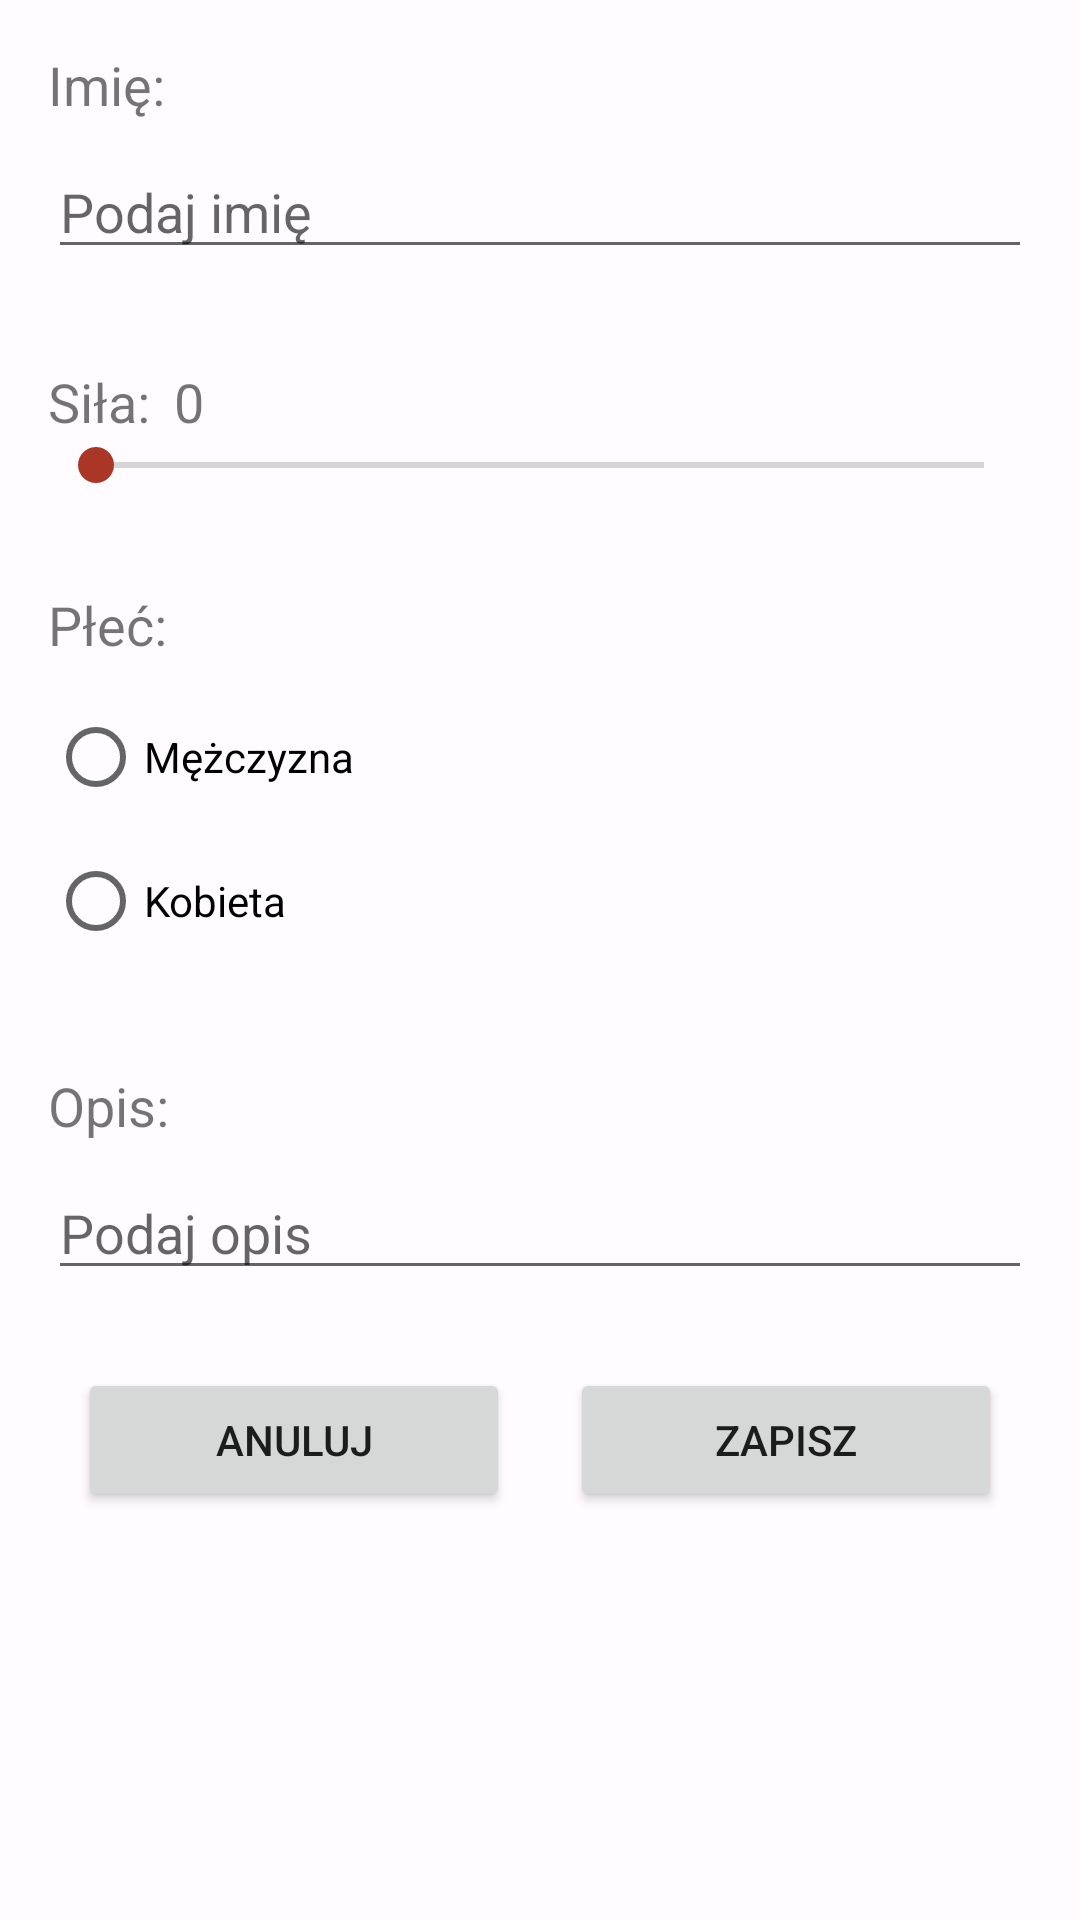

Here is an Android app screen rendered from its layout file. Give the layout XML and the strings, colors and styles it references.
<!-- AndroidManifest.xml: application theme Theme.Lab5 -->
<!-- res/layout/fragment_add_item.xml -->
<RelativeLayout xmlns:android="http://schemas.android.com/apk/res/android"
    android:layout_width="match_parent"
    android:layout_height="match_parent"
    android:padding="16dp">

    <TextView
        android:id="@+id/textViewName"
        android:layout_width="wrap_content"
        android:layout_height="wrap_content"
        android:text="@string/name"
        android:textSize="18sp"
        android:layout_marginBottom="8dp"/>

    <EditText
        android:id="@+id/editTextName"
        android:layout_width="match_parent"
        android:layout_height="wrap_content"
        android:hint="@string/enter_name"
        android:layout_below="@id/textViewName"
        android:layout_marginBottom="16dp"/>

    <LinearLayout
        android:id="@+id/layoutPower"
        android:layout_width="match_parent"
        android:layout_height="wrap_content"
        android:orientation="horizontal"
        android:layout_below="@id/editTextName"
        android:layout_marginTop="16dp">

        <TextView
            android:id="@+id/textViewStrength"
            android:layout_width="wrap_content"
            android:layout_height="wrap_content"
            android:text="@string/power"
            android:textSize="18sp"
            android:layout_marginEnd="8dp"/>

        <TextView
            android:id="@+id/textViewStrengthValue"
            android:layout_width="wrap_content"
            android:layout_height="wrap_content"
            android:textSize="18sp"
            android:text="@string/zero"/>
    </LinearLayout>

    <SeekBar
        android:id="@+id/seekBarStrength"
        android:layout_width="match_parent"
        android:layout_height="wrap_content"
        android:layout_below="@id/layoutPower"
        android:layout_marginBottom="16dp"/>

    <TextView
        android:id="@+id/textViewGender"
        android:layout_width="wrap_content"
        android:layout_height="wrap_content"
        android:text="@string/gender"
        android:textSize="18sp"
        android:layout_below="@id/seekBarStrength"
        android:layout_marginTop="16dp"
        android:layout_marginBottom="8dp"/>

    <RadioGroup
        android:id="@+id/radioGroupGender"
        android:layout_width="match_parent"
        android:layout_height="wrap_content"
        android:layout_below="@id/textViewGender"
        android:layout_marginBottom="16dp">

        <RadioButton
            android:id="@+id/radioButtonMale"
            android:layout_width="wrap_content"
            android:layout_height="wrap_content"
            android:text="@string/man" />

        <RadioButton
            android:id="@+id/radioButtonFemale"
            android:layout_width="wrap_content"
            android:layout_height="wrap_content"
            android:text="@string/woman" />

    </RadioGroup>

    <TextView
        android:id="@+id/textViewDescription"
        android:layout_width="wrap_content"
        android:layout_height="wrap_content"
        android:text="@string/desc"
        android:textSize="18sp"
        android:layout_below="@id/radioGroupGender"
        android:layout_marginTop="16dp"
        android:layout_marginBottom="8dp"/>

    <EditText
        android:id="@+id/editTextDescription"
        android:layout_width="match_parent"
        android:layout_height="wrap_content"
        android:hint="@string/enter_desc"
        android:layout_below="@id/textViewDescription"
        android:layout_marginBottom="16dp"/>

    <LinearLayout
        android:layout_below="@+id/editTextDescription"
        android:layout_width="match_parent"
        android:layout_height="wrap_content"
        android:orientation="horizontal">

        <Button
            android:id="@+id/cancel_button"
            android:layout_width="0dp"
            android:layout_height="wrap_content"
            android:layout_weight="1"
            android:text="@string/cancel"
            android:layout_margin="10dp"/>

        <Button
            android:id="@+id/save_button"
            android:layout_width="0dp"
            android:layout_height="wrap_content"
            android:layout_weight="1"
            android:text="@string/save"
            android:layout_margin="10dp"/>
    </LinearLayout>




</RelativeLayout>
<!-- resources referenced by this layout -->
<resources>
  <string name="cancel">Anuluj</string>
  <string name="desc">Opis:</string>
  <string name="enter_desc">Podaj opis</string>
  <string name="enter_name">Podaj imię</string>
  <string name="gender">Płeć:</string>
  <string name="man">Mężczyzna</string>
  <string name="name">Imię:</string>
  <string name="power">Siła:</string>
  <string name="save">Zapisz</string>
  <string name="woman">Kobieta</string>
  <string name="zero">0</string>
  <color name="md_theme_light_primary">#B32920</color>
  <color name="md_theme_light_onPrimary">#FFFFFF</color>
  <color name="md_theme_light_primaryContainer">#FFDAD5</color>
  <color name="md_theme_light_onPrimaryContainer">#410001</color>
  <color name="md_theme_light_secondary">#AA3626</color>
  <color name="md_theme_light_onSecondary">#FFFFFF</color>
  <color name="md_theme_light_secondaryContainer">#FFDAD4</color>
  <color name="md_theme_light_onSecondaryContainer">#400100</color>
  <color name="md_theme_light_tertiary">#9C4047</color>
  <color name="md_theme_light_onTertiary">#FFFFFF</color>
  <color name="md_theme_light_tertiaryContainer">#FFDADA</color>
  <color name="md_theme_light_onTertiaryContainer">#40000B</color>
  <color name="md_theme_light_error">#BA1A1A</color>
  <color name="md_theme_light_errorContainer">#FFDAD6</color>
  <color name="md_theme_light_onError">#FFFFFF</color>
  <color name="md_theme_light_onErrorContainer">#410002</color>
  <color name="md_theme_light_background">#FFFBFF</color>
  <color name="md_theme_light_onBackground">#201A19</color>
  <color name="md_theme_light_surface">#FFFBFF</color>
  <color name="md_theme_light_onSurface">#201A19</color>
  <color name="md_theme_light_surfaceVariant">#F5DDDA</color>
  <color name="md_theme_light_onSurfaceVariant">#534341</color>
  <color name="md_theme_light_outline">#857370</color>
  <color name="md_theme_light_inverseOnSurface">#FBEEEC</color>
  <color name="md_theme_light_inverseSurface">#362F2E</color>
  <color name="md_theme_light_inversePrimary">#FFB4A9</color>
</resources>
